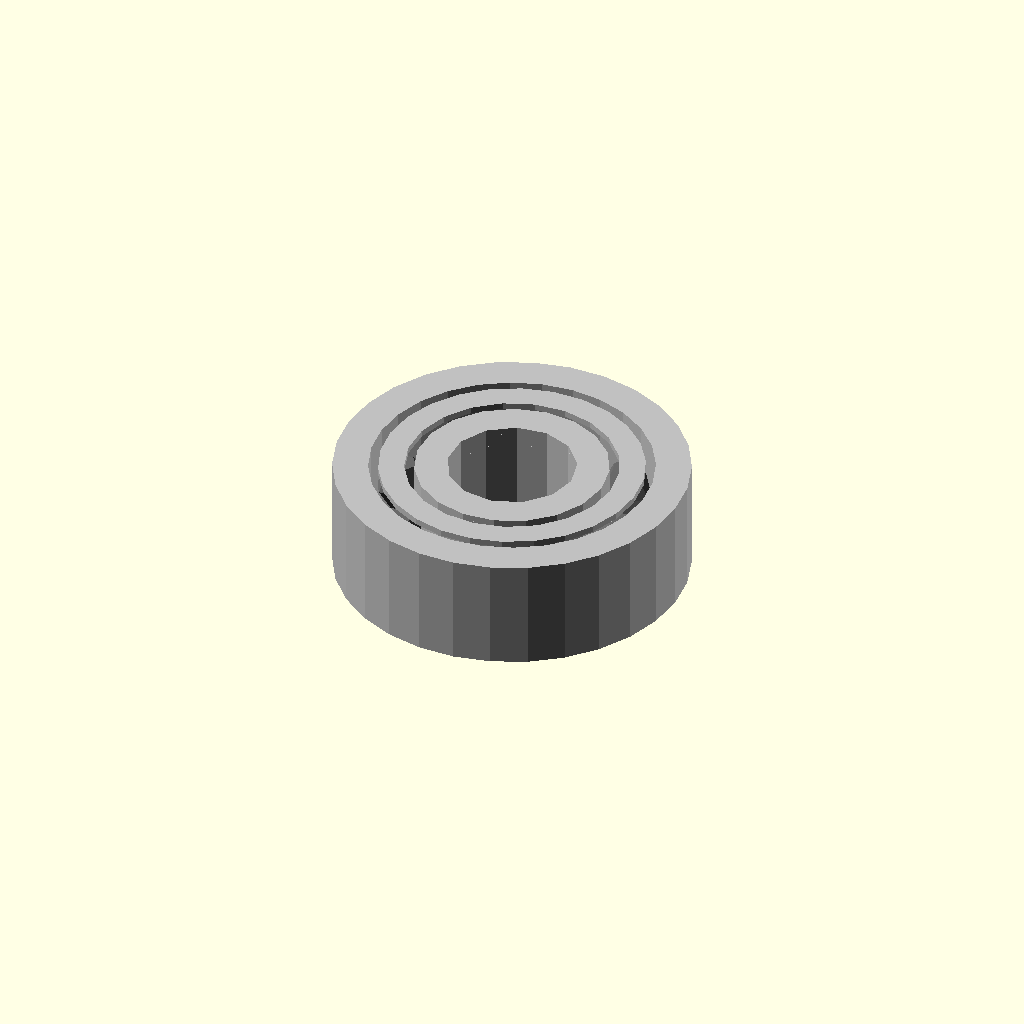
Cell 1: the model at its default parameters.
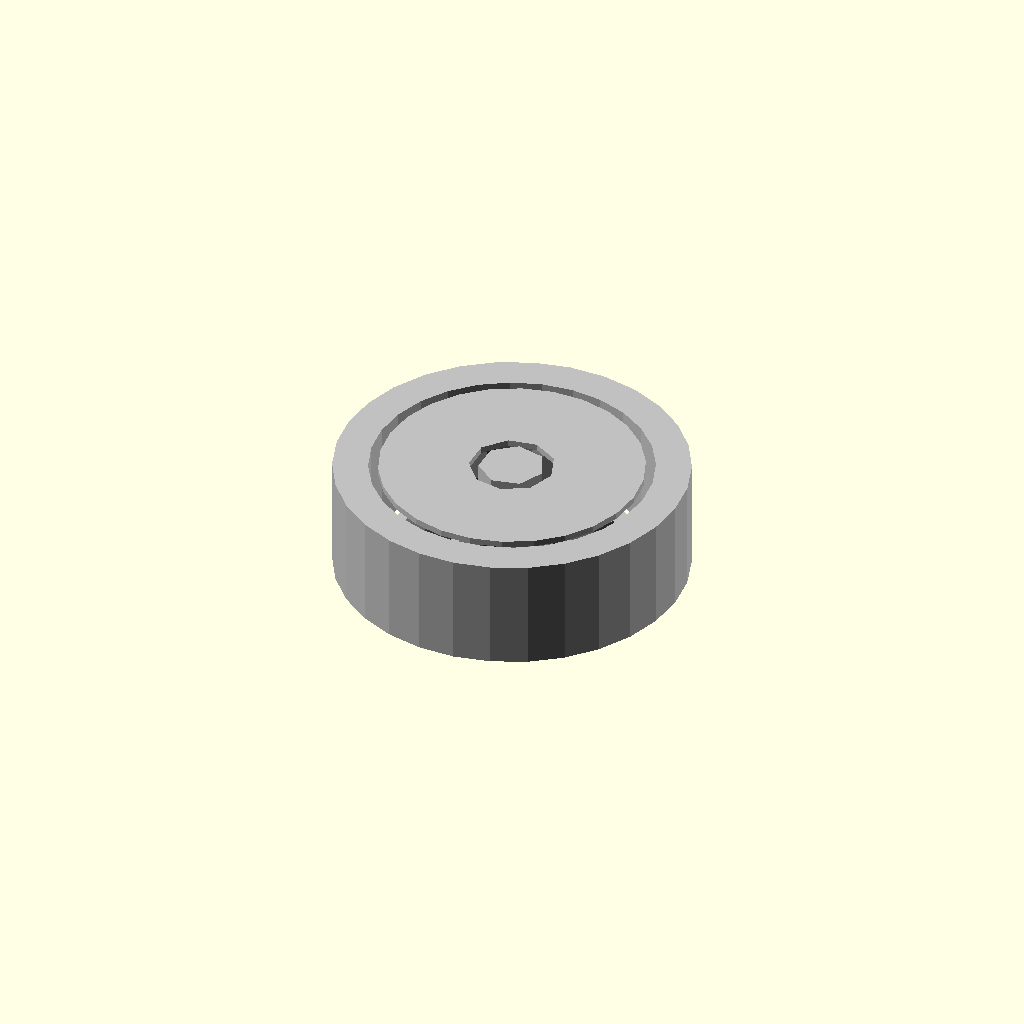
Cell 2: the same model with bore_diameter_mm = 0.1.
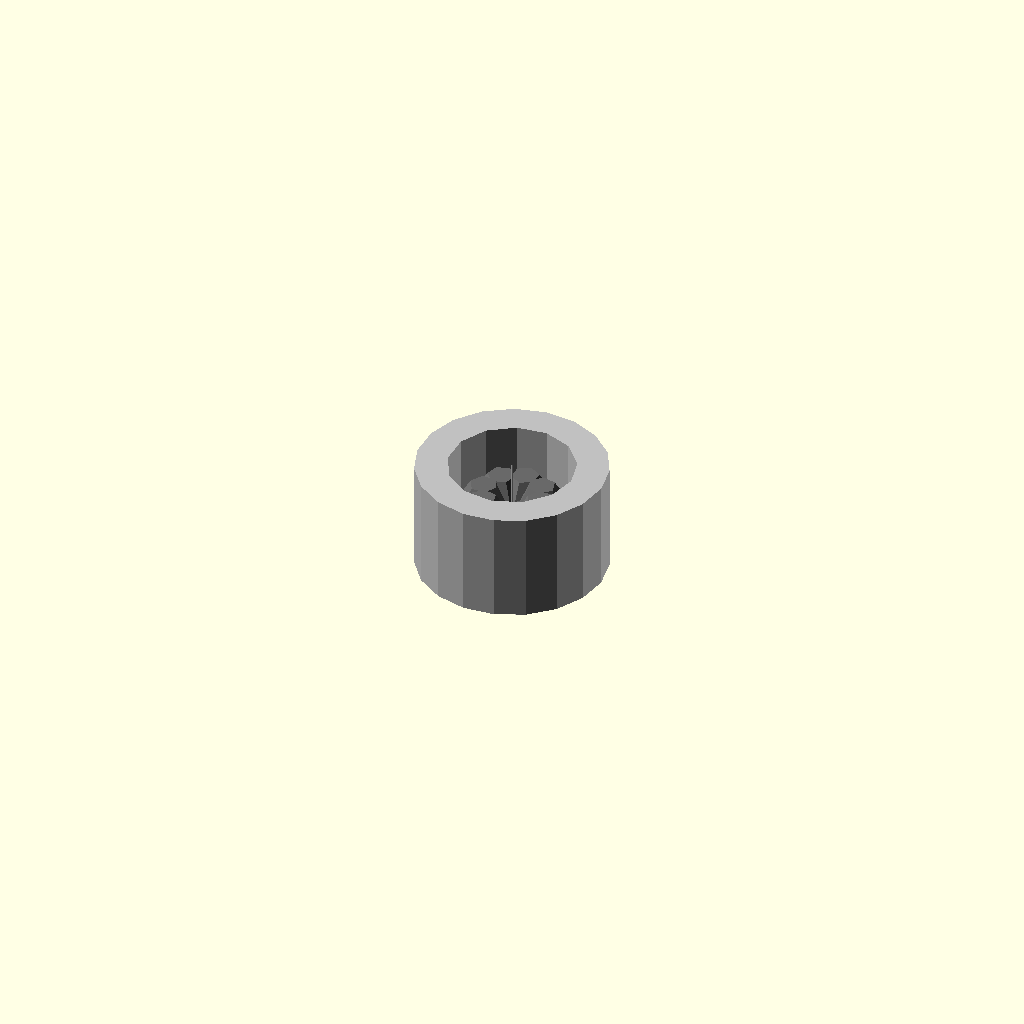
Cell 3: outer_diameter_mm = 0.1 (everything else at default).
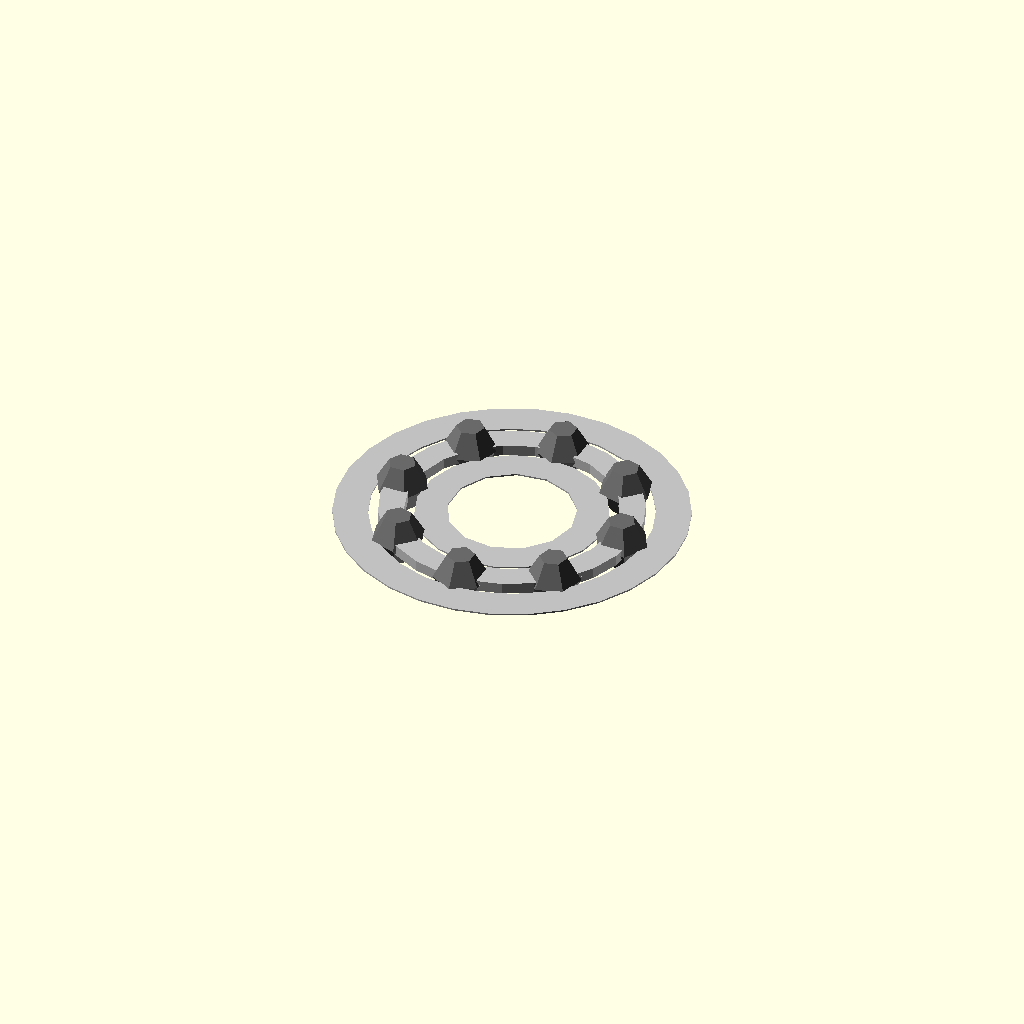
Cell 4: width_mm = 0.1 (everything else at default).
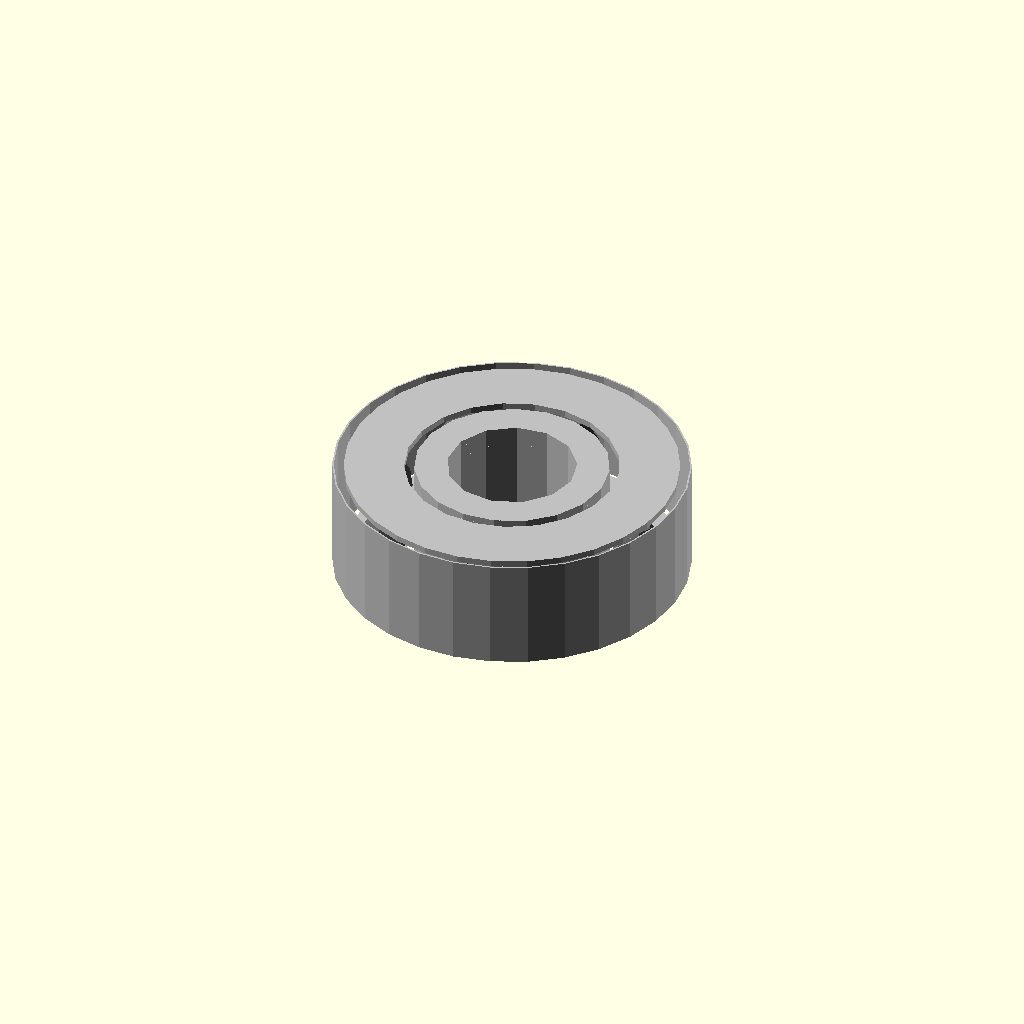
Cell 5 — radial_rim_thickness_mm set to 0.1, the other parameters unchanged.
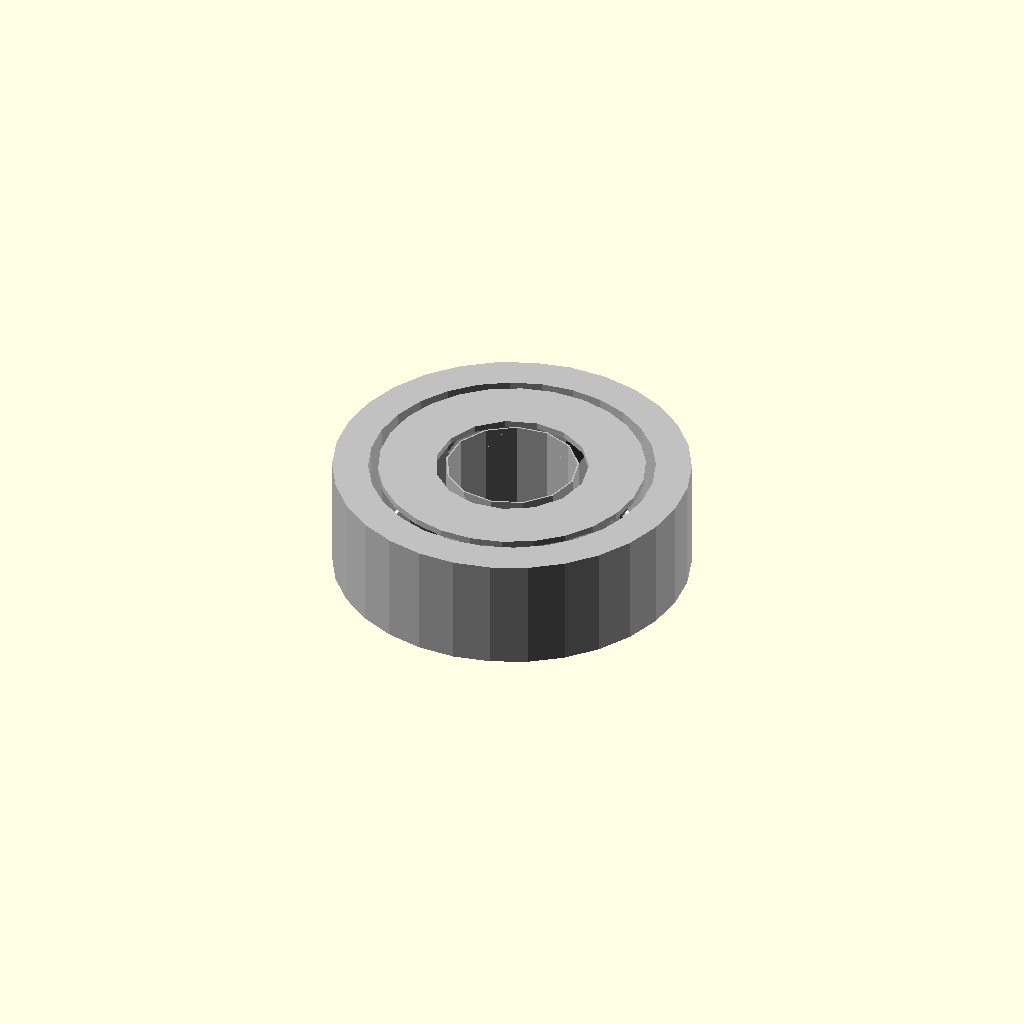
Cell 6 — radial_hub_thickness_mm set to 0.1, the other parameters unchanged.
One fixed orthographic camera (rotation 55°, 0°, 25°; colour scheme Cornfield) for every cell.
Source of the model, results/nopscadlib/craft/scad/ball_bearing__BB608.scad:
// Parameters
bore_diameter_mm = 8; //[4:16:0.1]
outer_diameter_mm = 22; //[11:44:0.1]
width_mm = 7; //[3.5:14:0.1]
radial_rim_thickness_mm = 2.2; //[1.2:4.4:0.1]
radial_hub_thickness_mm = 2.0; //[1.0:4.0:0.1]
ball_diameter_mm = 3.5; //[2:6:0.1]
ball_count = 8; //[6:12:1]
shield_thickness_mm = 0.4; //[0.2:1.0:0.05]
shield_radial_clearance_mm = 0.6; //[0.2:1.5:0.05]
axial_internal_clearance_mm = 0.8; //[0.4:1.6:0.05]
overlap_mm = 0.8; //[0.3:2.0:0.1]

// Ball Bearing - complete geometry
module ball_bearing() {
  color("Silver") {
    // Outer Race
    difference() {
      cylinder(r=outer_diameter_mm/2, h=width_mm, center=true);
      cylinder(r=outer_diameter_mm/2 - radial_rim_thickness_mm, h=width_mm + 2*overlap_mm, center=true);
    }
    // Inner Race
    difference() {
      cylinder(r=bore_diameter_mm/2 + radial_hub_thickness_mm, h=width_mm, center=true);
      cylinder(r=bore_diameter_mm/2, h=width_mm + 2*overlap_mm, center=true);
    }
    // Shields
    for (z = [-1, 1]) {
      translate([0, 0, z * (width_mm/2 - shield_thickness_mm/2)])
        difference() {
          cylinder(r=outer_diameter_mm/2 - radial_rim_thickness_mm - shield_radial_clearance_mm, h=shield_thickness_mm, center=true);
          cylinder(r=bore_diameter_mm/2 + radial_hub_thickness_mm + shield_radial_clearance_mm, h=shield_thickness_mm + 2*overlap_mm, center=true);
        }
    }
  }
}

// Bearing Ball - complete geometry
module bearing_ball() {
  color("DimGray") {
    sphere(r=ball_diameter_mm/2);
  }
}

// Assembly
module assembly() {
  ball_bearing();
  // Ball Set
  for (i = [0:ball_count-1]) {
    rotate([0, 0, i * 360/ball_count])
      translate([(bore_diameter_mm/2 + radial_hub_thickness_mm + (outer_diameter_mm/2 - radial_rim_thickness_mm))/2, 0, 0])
        bearing_ball();
  }
}

assembly();
Parameter table extracted from the source (name, type, default, range or options):
bore_diameter_mm: number, default 8, range 0.1 to 4, step 16
outer_diameter_mm: number, default 22, range 0.1 to 11, step 44
width_mm: number, default 7, range 0.1 to 3.5, step 14
radial_rim_thickness_mm: number, default 2.2, range 0.1 to 1.2, step 4.4
radial_hub_thickness_mm: number, default 2, range 0.1 to 1, step 4
ball_diameter_mm: number, default 3.5, range 0.1 to 2, step 6
ball_count: number, default 8, range 1 to 6, step 12
shield_thickness_mm: number, default 0.4, range 0.05 to 0.2, step 1
shield_radial_clearance_mm: number, default 0.6, range 0.05 to 0.2, step 1.5
axial_internal_clearance_mm: number, default 0.8, range 0.05 to 0.4, step 1.6
overlap_mm: number, default 0.8, range 0.1 to 0.3, step 2
